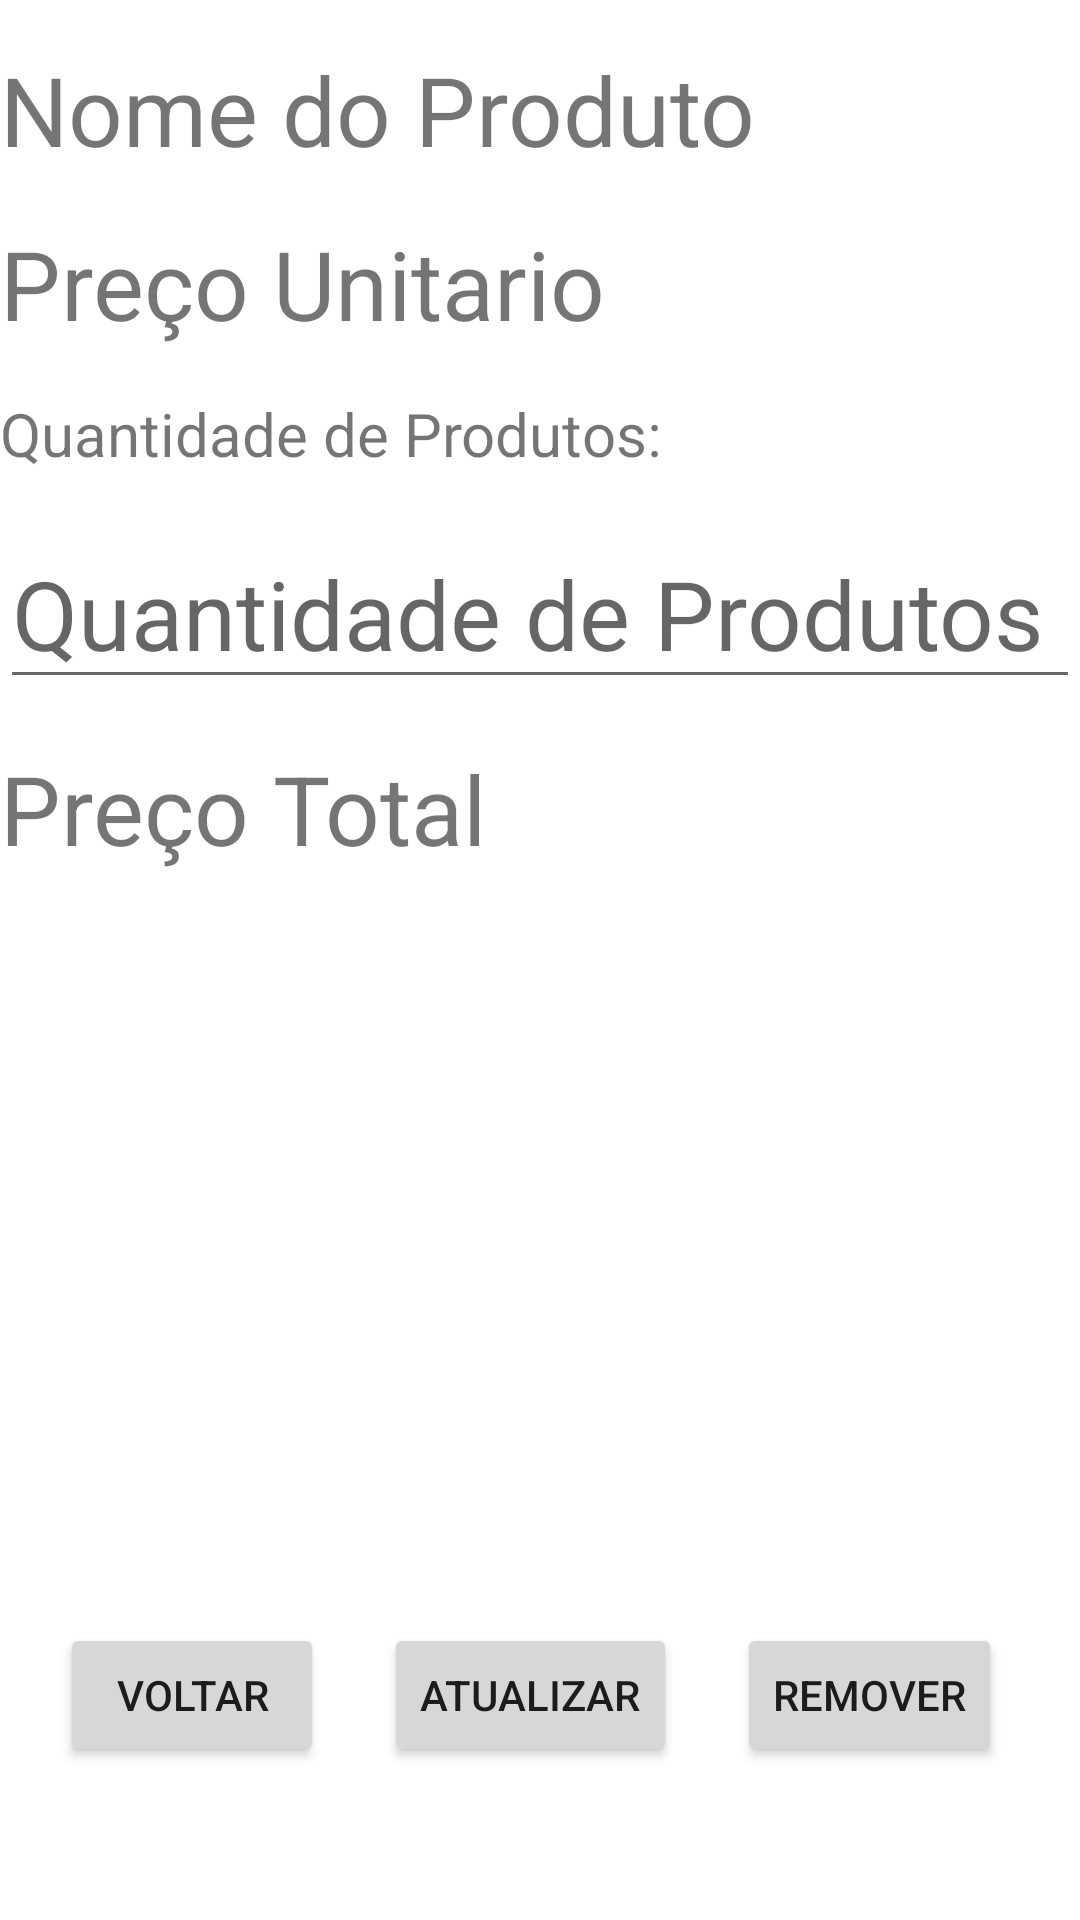

This screen was rendered from an Android layout file. Write that file and the resources it references.
<!-- AndroidManifest.xml: application theme Theme.LojaTerere -->
<!-- res/layout/activity_editar_produto_carrinho.xml -->
<?xml version="1.0" encoding="utf-8"?>
<LinearLayout xmlns:android="http://schemas.android.com/apk/res/android"
    xmlns:app="http://schemas.android.com/apk/res-auto"
    xmlns:tools="http://schemas.android.com/tools"
    android:layout_width="match_parent"
    android:layout_height="match_parent"
    tools:context=".EditarProdutoCarrinho"
    android:orientation="vertical">

    <TextView
        android:id="@+id/txtNomeItemEdit"
        android:layout_width="match_parent"
        android:layout_height="wrap_content"
        android:text="Nome do Produto"
        android:textSize="32dp"
        android:layout_marginTop="15dp"/>

    <TextView
        android:id="@+id/txtPrecoUnitItemEdit"
        android:layout_width="match_parent"
        android:layout_height="wrap_content"
        android:text="Preço Unitario"
        android:textSize="32dp"
        android:layout_marginTop="15dp"/>

    <TextView
        android:layout_marginTop="15dp"
        android:layout_width="wrap_content"
        android:layout_height="wrap_content"
        android:text="Quantidade de Produtos:"
        android:textSize="20dp"/>

    <EditText
        android:id="@+id/edtQtdProdItemEdit"
        android:layout_width="match_parent"
        android:layout_height="wrap_content"
        android:hint="Quantidade de Produtos"
        android:textSize="32dp"
        android:layout_marginTop="15dp"/>

    <TextView
        android:id="@+id/txtPrecoTotalItemEdit"
        android:layout_width="match_parent"
        android:layout_height="wrap_content"
        android:text="Preço Total"
        android:textSize="32dp"
        android:layout_marginTop="15dp"/>

    <Space
        android:layout_width="wrap_content"
        android:layout_height="250dp"/>

    <LinearLayout
        android:layout_width="match_parent"
        android:layout_height="wrap_content"
        android:orientation="horizontal">

        <Button
            android:layout_width="wrap_content"
            android:layout_height="wrap_content"
            android:layout_gravity="bottom"
            android:text="Voltar"
            android:layout_marginLeft="20dp"
            android:onClick="cancelaItemEdit"/>

        <Button
            android:layout_width="wrap_content"
            android:layout_height="wrap_content"
            android:layout_gravity="bottom"
            android:text="Atualizar"
            android:layout_marginLeft="20dp"
            android:onClick="atualizaItemEdit"/>

        <Button
            android:layout_width="wrap_content"
            android:layout_height="wrap_content"
            android:layout_gravity="bottom"
            android:text="Remover"
            android:layout_marginLeft="20dp"
            android:onClick="deletaItemEdit"/>

    </LinearLayout>


</LinearLayout>
<!-- resources referenced by this layout -->
<resources>
  <style name="Theme.LojaTerere" parent="Theme.MaterialComponents.DayNight.DarkActionBar">
          
          <item name="colorPrimary">@color/verdun_green</item>
          <item name="colorPrimaryVariant">@color/verdun_green</item>
          <item name="colorOnPrimary">@color/white</item>
          
          <item name="colorSecondary">@color/teal_200</item>
          <item name="colorSecondaryVariant">@color/teal_700</item>
          <item name="colorOnSecondary">@color/black</item>
          
          <item name="android:statusBarColor" tools:targetApi="l">?attr/colorPrimaryVariant</item>
          
      </style>
  <color name="verdun_green">#4F5902</color>
  <color name="white">#FFFFFFFF</color>
  <color name="teal_200">#FF03DAC5</color>
  <color name="teal_700">#FF018786</color>
  <color name="black">#FF000000</color>
</resources>
